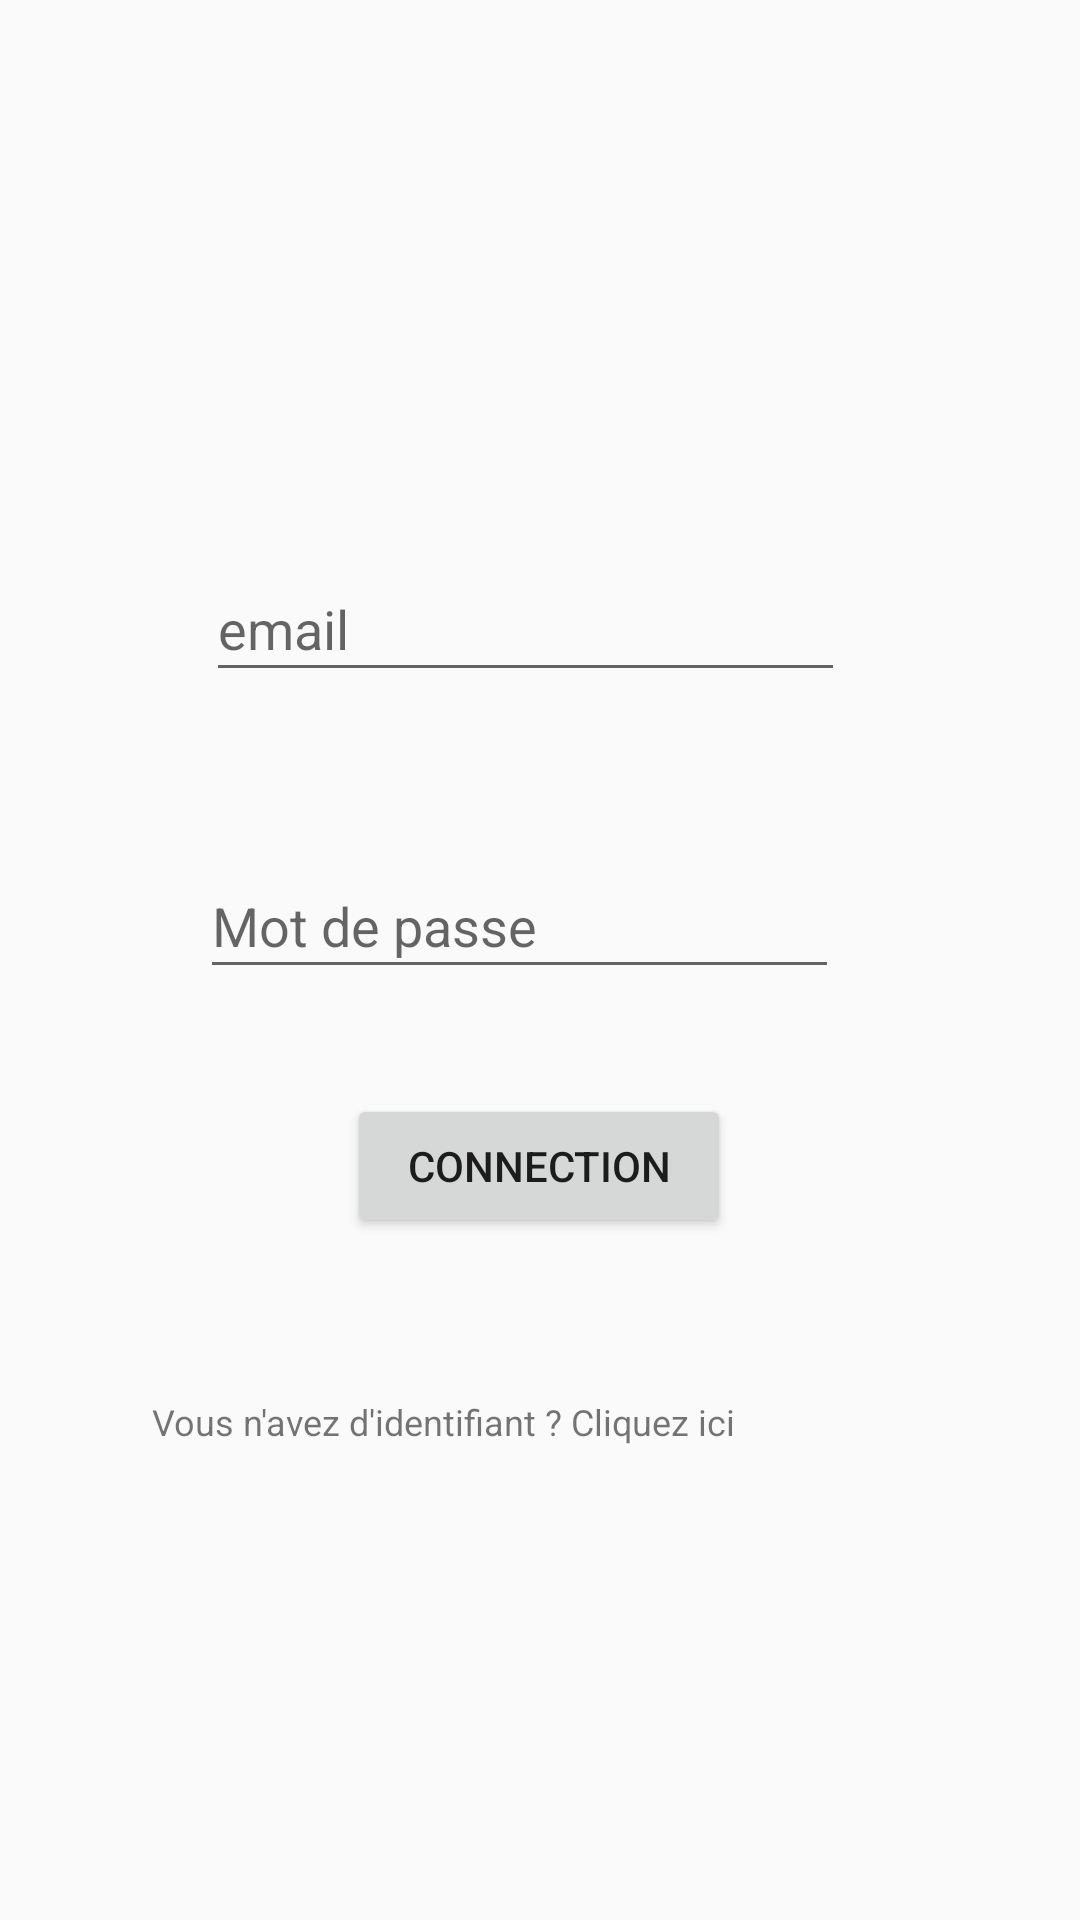

Write the Android layout XML for this screen, with the resource values it uses.
<!-- AndroidManifest.xml: application theme AppTheme -->
<!-- res/layout/activity_login_main_iv.xml -->
<?xml version="1.0" encoding="utf-8"?>
<androidx.constraintlayout.widget.ConstraintLayout xmlns:android="http://schemas.android.com/apk/res/android"
    xmlns:app="http://schemas.android.com/apk/res-auto"
    xmlns:tools="http://schemas.android.com/tools"
    android:layout_width="match_parent"
    android:layout_height="match_parent"
    tools:context=".ui.login.LoginMainIIActivity">

    <EditText
        android:id="@+id/editText"
        android:layout_width="213dp"
        android:layout_height="45dp"
        android:layout_marginStart="94dp"
        android:layout_marginTop="197dp"
        android:layout_marginEnd="104dp"
        android:layout_marginBottom="27dp"
        android:ems="10"
        android:hint="email"
        android:inputType="textEmailAddress"
        app:layout_constraintBottom_toTopOf="@+id/editText2"
        app:layout_constraintEnd_toEndOf="parent"
        app:layout_constraintStart_toStartOf="parent"
        app:layout_constraintTop_toTopOf="parent" />

    <EditText
        android:id="@+id/editText2"
        android:layout_width="213dp"
        android:layout_height="45dp"
        android:layout_marginStart="92dp"
        android:layout_marginTop="27dp"
        android:layout_marginEnd="106dp"
        android:layout_marginBottom="24dp"
        android:ems="10"
        android:hint="Mot de passe"
        android:inputType="textPassword"
        app:layout_constraintBottom_toTopOf="@+id/button"
        app:layout_constraintEnd_toEndOf="parent"
        app:layout_constraintStart_toStartOf="parent"
        app:layout_constraintTop_toBottomOf="@+id/editText" />

    <Button
        android:id="@+id/button"
        android:layout_width="128dp"
        android:layout_height="48dp"
        android:layout_marginStart="141dp"
        android:layout_marginTop="11dp"
        android:layout_marginEnd="142dp"
        android:layout_marginBottom="31dp"
        android:text="Connection"
        app:layout_constraintBottom_toTopOf="@+id/textView"
        app:layout_constraintEnd_toEndOf="parent"
        app:layout_constraintStart_toStartOf="parent"
        app:layout_constraintTop_toBottomOf="@+id/editText2" />

    <TextView
        android:id="@+id/textView"
        android:layout_width="259dp"
        android:layout_height="19dp"
        android:layout_marginStart="76dp"
        android:layout_marginTop="22dp"
        android:layout_marginEnd="76dp"
        android:layout_marginBottom="167dp"
        android:text="Vous n'avez d'identifiant ? Cliquez ici"
        android:textSize="12dp"
        app:layout_constraintBottom_toBottomOf="parent"
        app:layout_constraintEnd_toEndOf="parent"
        app:layout_constraintStart_toStartOf="parent"
        app:layout_constraintTop_toBottomOf="@+id/button" />

</androidx.constraintlayout.widget.ConstraintLayout>
<!-- resources referenced by this layout -->
<resources>
  <style name="AppTheme" parent="Theme.AppCompat.Light.DarkActionBar">
          
          <item name="colorPrimary">@color/colorPrimary</item>
          <item name="colorPrimaryDark">@color/colorPrimaryDark</item>
          <item name="colorAccent">@color/colorAccent</item>
      </style>
  <color name="colorPrimary">#CBBBA0</color>
  <color name="colorPrimaryDark">#CBBBA1</color>
  <color name="colorAccent">#03DAC5</color>
</resources>
